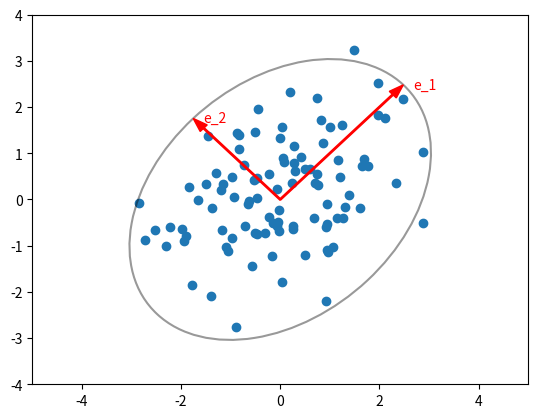

Generate this figure with matplotlib:
from typing import TypeAlias

import matplotlib.pyplot as plt
import numpy as np
from matplotlib.patches import Ellipse
from numpy.typing import NDArray
from scipy.stats import chi2

Tensor: TypeAlias = NDArray[np.float64]

rng = np.random.default_rng(0)


def get_d_conf() -> float:
    p = 0.954
    d_squared = chi2.ppf(p, df=2)
    return np.sqrt(d_squared)


def main() -> None:
    mu = np.array([0.0, 0.0])
    sigma = np.array([[1.5, 0.5], [0.5, 1.5]])

    samples = rng.multivariate_normal(mu, sigma, size=100)

    plt.scatter(samples[:, 0], samples[:, 1])

    eigvals, eigvecs = np.linalg.eigh(sigma)
    order = np.argsort(eigvals)[::-1]
    eigvals = eigvals[order]
    eigvecs = eigvecs[:, order]

    angle = np.degrees(np.arctan2(*eigvecs[:, 0][::-1]))

    for d in [get_d_conf()]:
        width, height = 2 * np.sqrt(eigvals * d**2)
        ellipse = Ellipse(
            xy=mu,
            width=width,
            height=height,
            angle=angle,
            edgecolor="black",
            fc="none",
            lw=1.5,
            label=f"{d}σ",
            alpha=0.4,
        )
        plt.gca().add_patch(ellipse)

    for i in range(2):
        vec = eigvecs[:, i]
        length = np.sqrt(eigvals[i]) * get_d_conf()
        arrow_end = mu + vec * length

        plt.arrow(
            mu[0],
            mu[1],
            vec[0] * length,
            vec[1] * length,
            color="red",
            width=0.03,
            head_width=0.2,
            length_includes_head=True,
            zorder=5,
        )

        plt.text(
            arrow_end[0] + 0.2,
            arrow_end[1],
            f"e_{i+1}",
            color="red",
            fontsize=10,
            ha="left",
            va="center",
        )

    plt.xlim((-5, 5))
    plt.ylim((-4, 4))
    plt.savefig("pca_visualisation.png", dpi=300)


if __name__ == "__main__":
    main()
